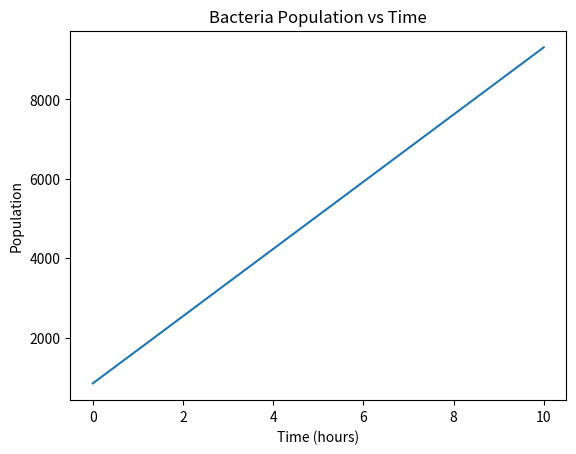

Here is the Python script that generated this plot:
import matplotlib.pyplot as plt
import numpy as np

t = np.linspace(0, 10, 100)
e = np.exp(1)
p = (15000 * (1 + t)) / (15 + e)

plt.plot(t, p)
plt.title("Bacteria Population vs Time")
plt.xlabel("Time (hours)")
plt.ylabel("Population")
plt.show()
